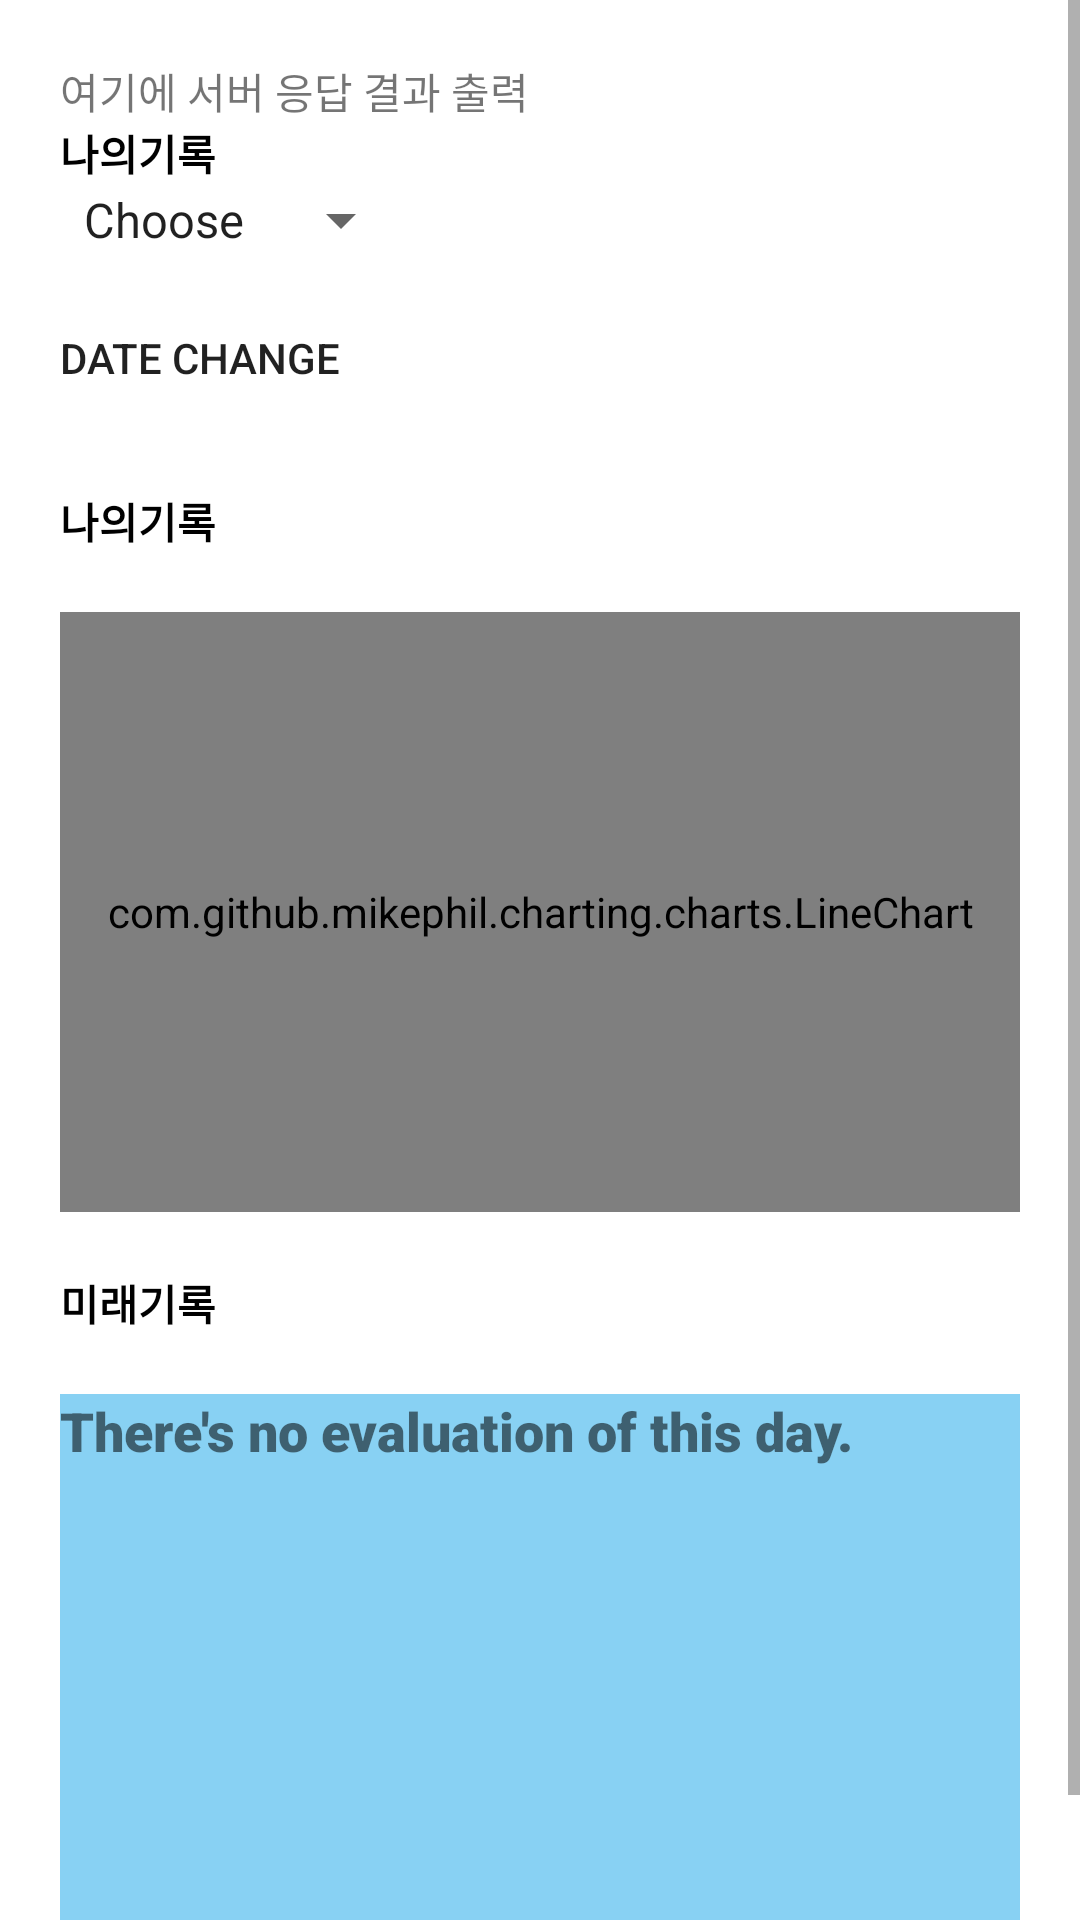

Android layout source for this screen:
<!-- AndroidManifest.xml: application theme AppTheme -->
<!-- res/layout/fragment_statistics.xml -->
<?xml version="1.0" encoding="utf-8"?>
<ScrollView xmlns:android="http://schemas.android.com/apk/res/android"
    xmlns:app="http://schemas.android.com/apk/res-auto"
    android:layout_width="wrap_content"
    android:layout_height="wrap_content"
    android:background="@color/colorWhite">

    <RelativeLayout
        android:id="@+id/lay1"
        android:layout_width="match_parent"
        android:layout_height="wrap_content"
        android:background="@color/colorWhite"
        android:paddingHorizontal="20dp"
        android:paddingVertical="20dp">

        <LinearLayout
            android:id="@+id/layout_statistics1"
            android:layout_width="match_parent"
            android:layout_height="wrap_content"
            android:orientation="vertical"
            android:layout_marginBottom="10dp">

            <TextView
                android:layout_width="match_parent"
                android:layout_height="wrap_content"
                android:id="@+id/temp_text"
                android:text="여기에 서버 응답 결과 출력"/>
            <TextView
                android:id="@+id/Btn1"
                android:layout_width="wrap_content"
                android:layout_height="wrap_content"

                android:text="@string/Button1"
                android:textColor="@color/colorPrimaryDark"
                android:textStyle="bold"
                app:layout_constraintBottom_toBottomOf="parent"
                app:layout_constraintEnd_toEndOf="parent"
                app:layout_constraintStart_toStartOf="parent"
                app:layout_constraintTop_toTopOf="parent" />

            <Spinner
                android:id="@+id/spinner"
                android:layout_width="wrap_content"
                android:layout_height="wrap_content"
                android:layout_toRightOf="@id/Btn1"
                android:entries="@array/time"
                android:gravity="center" />

        </LinearLayout>

        <LinearLayout
            android:id="@+id/layout_statistics2"
            android:layout_width="wrap_content"
            android:layout_height="wrap_content"
            android:layout_below="@id/layout_statistics1"
            android:orientation="horizontal">

            <Button
                android:id="@+id/btn_date"
                android:layout_width="wrap_content"
                android:layout_height="wrap_content"
                android:layout_below="@id/layout_statistics1"
                android:layout_marginBottom="20dp"
                android:background="@drawable/shape_round_skyblue"
                android:text="Date Change" />

            <TextView
                android:id="@+id/statistics_textView"
                android:layout_width="wrap_content"
                android:layout_height="wrap_content"
                android:layout_below="@id/layout_statistics1" />

        </LinearLayout>

        <TextView
            android:id="@+id/btn1"
            android:layout_width="wrap_content"
            android:layout_height="wrap_content"
            android:layout_below="@id/layout_statistics2"
            android:layout_marginBottom="20dp"
            android:text="@string/Button1"
            android:textColor="@color/colorPrimaryDark"
            android:textStyle="bold" />

        <com.github.mikephil.charting.charts.LineChart
            android:id="@+id/lineChart"
            android:layout_width="match_parent"
            android:layout_height="200dp"
            android:layout_below="@+id/btn1"
            android:layout_gravity="center"
            android:layout_marginBottom="20dp"
            android:scaleType="centerInside"></com.github.mikephil.charting.charts.LineChart>

        <TextView
            android:id="@+id/btn3"
            android:layout_width="wrap_content"
            android:layout_height="wrap_content"
            android:layout_below="@id/lineChart"
            android:layout_marginBottom="20dp"
            android:text="@string/Button3"
            android:textColor="@color/colorPrimaryDark"
            android:textStyle="bold" />

        <TextView
            android:id="@+id/text1"
            android:layout_width="match_parent"
            android:layout_height="200dp"
            android:layout_below="@id/btn3"
            android:background="#88D1F3"
            android:fontFamily="sans-serif-black"
            android:lineSpacingExtra="8sp"
            android:text="There's no evaluation of this day."
            android:textSize="18sp"
            android:textStyle="bold" />


    </RelativeLayout>


</ScrollView>
<!-- resources referenced by this layout -->
<resources>
  <string-array name="time">
          <item>Choose</item>
          <item>Main</item>
          <item>Day</item>
          <item>Week</item>
          <item>Month</item>
          <item>Year</item>
      </string-array>
  <color name="colorPrimaryDark">#000000</color>
  <color name="colorWhite">#ffffff</color>
  <string name="Button1">나의기록</string>
  <string name="Button3">미래기록</string>
  <style name="AppTheme" parent="Theme.AppCompat.Light.DarkActionBar">
          
          <item name="colorPrimary">@color/colorPrimary</item>
          <item name="colorPrimaryDark">@color/colorPrimaryDark</item>
          <item name="colorAccent">@color/colorAccent</item>
      </style>
  <color name="colorPrimary">#008577</color>
  <color name="colorAccent">#D81B60</color>
</resources>
